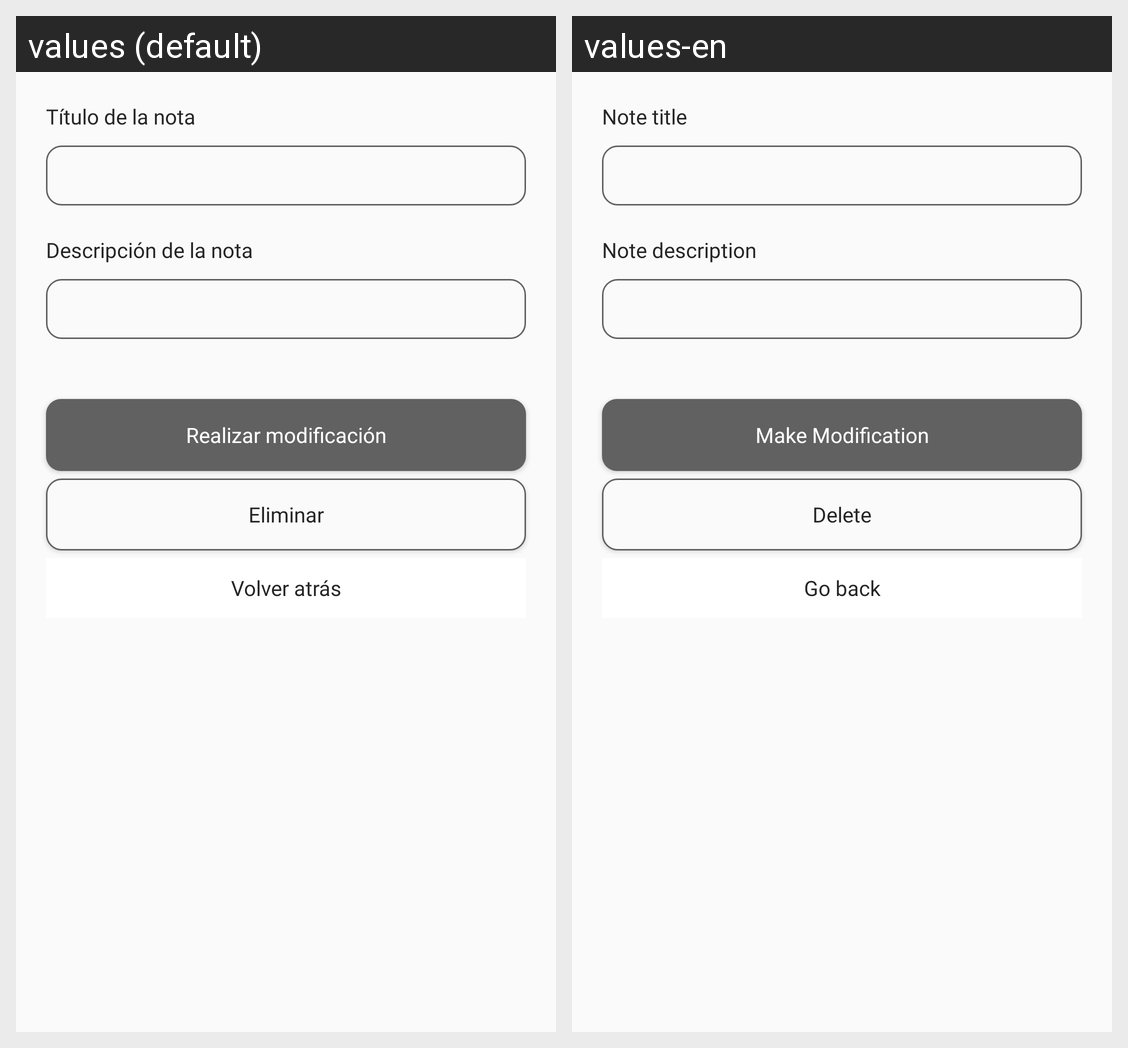

For this localized Android screen grid, give each drawn string resource with its value in every locale shown.
Android screen res/layout/fragment_detalles_notas.xml rendered under 2 locales, left to right: values (default), values-en. Device: Nexus 5 (rendered at 1080×1920; each locale shown at half size, 540×960, under a caption strip naming it); theme AppTheme_default.
Strings drawn on this screen, with the default value and each locale's value (text and hints the layout hard-codes, and strings that could not be matched under every locale, appear in the picture but are not listed):

titulo_nota
  values: Título de la nota
  values-en: Note title

descripcion_nota
  values: Descripción de la nota
  values-en: Note description

editar
  values: Realizar modificación
  values-en: Make Modification

eliminar
  values: Eliminar
  values-en: Delete

volver_atras
  values: Volver atrás
  values-en: Go back
